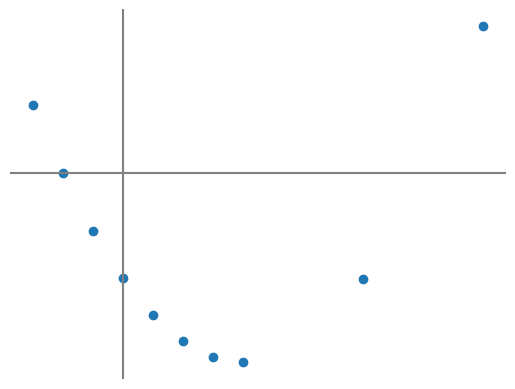
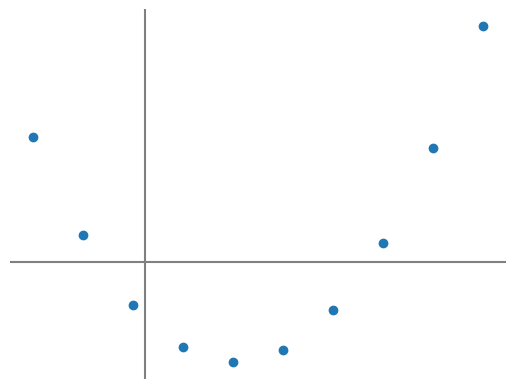
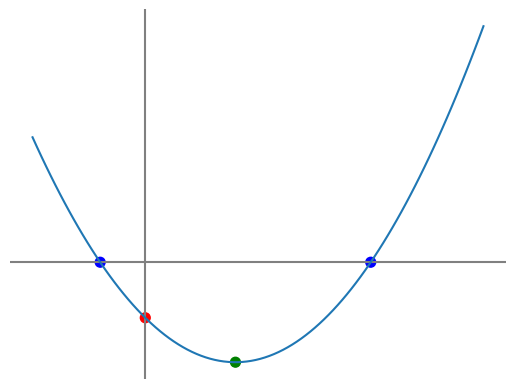

These charts were generated, in order, by the following Python code:
import matplotlib.pyplot as plt

def f(x):
    return x**2-8*x-20
f(-1000000)

# Make a list of x-values
xs = [-3,-2,-1,0,1,2,3,4,7.987564654,12]
# For each x-value, y=f(x)
ys = []
for x in xs:
    ys.append(f(x))
ys

fig, ax = plt.subplots()
ax.axis('off')
ax.axhline(0, c='grey')
ax.axvline(0, c='grey')
ax.scatter(xs,ys);

import numpy

xs = numpy.linspace(-5,15,10)
# numpy arrays know how to apply a function to every value in one step
ys = f(xs)

fig, ax = plt.subplots()
ax.axis('off')
ax.axhline(0, c='grey')
ax.axvline(0, c='grey')
ax.scatter(xs,ys);

xs = numpy.linspace(-5,15,100)
ys = f(xs)
fig, ax = plt.subplots()
ax.axis('off')
ax.axhline(0, c='grey')
ax.axvline(0, c='grey')
ax.plot(xs,ys)
ax.scatter([-2,0,4,10],[0,-20,-36,0],color=["blue","red","green","blue"],s=50);